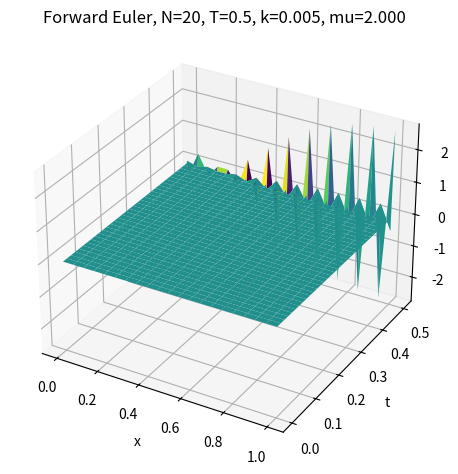
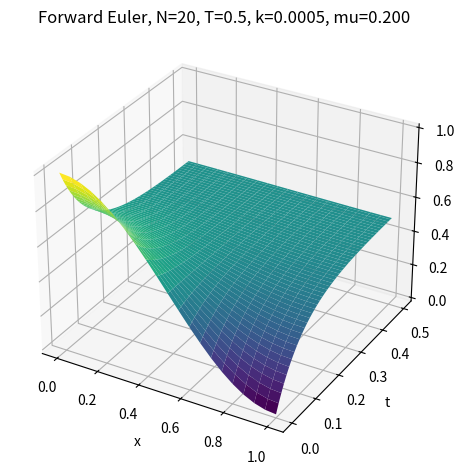

Reproduce these figures in Python, in order.
import numpy as np
import matplotlib.pyplot as plt
from mpl_toolkits.mplot3d import Axes3D  # noqa: F401


def run_scheme(k, N=20, Tfinal=0.5):
    """Run forward Euler scheme for u_t = u_xx with Neumann BC.

    Parameters
    ----------
    k : float
        Time step size.
    N : int, optional
        Number of spatial intervals (default 20, so h = 1/N).
    Tfinal : float, optional
        Final time (default 0.5).
    """
    h = 1.0 / N
    x = np.linspace(0.0, 1.0, N + 1)  # j = 0..N
    mu = k / h**2

    Nt = int(round(Tfinal / k))
    t = np.linspace(0.0, Tfinal, Nt + 1)

    # initial condition u0(x) = cos^2(pi x / 2)
    u = np.cos(0.5 * np.pi * x) ** 2
    U = np.zeros((Nt + 1, N + 1))
    U[0, :] = u

    for n in range(Nt):
        u_new = u.copy()

        # interior points j = 1..N-1
        for j in range(1, N):
            u_new[j] = mu * u[j - 1] + (1 - 2 * mu) * u[j] + mu * u[j + 1]

        # Neumann BC using ghost points: u_{-1} = u_1, u_{N+1} = u_{N-1}
        u_new[0] = (1 - 2 * mu) * u[0] + 2 * mu * u[1]      # j = 0
        u_new[N] = 2 * mu * u[N - 1] + (1 - 2 * mu) * u[N]  # j = N

        u = u_new
        U[n + 1, :] = u

    return x, t, U, mu


def plot_surface(x, t, U, k, mu):
    X, T = np.meshgrid(x, t)
    fig = plt.figure()
    ax = fig.add_subplot(111, projection="3d")
    ax.plot_surface(X, T, U, cmap="viridis")
    ax.set_xlabel("x")
    ax.set_ylabel("t")
    ax.set_zlabel("u")
    ax.set_title(f"Forward Euler, N=20, T=0.5, k={k}, mu={mu:.3f}")
    plt.tight_layout()
    plt.show()


if __name__ == "__main__":
    N = 20
    Tfinal = 0.5

    for k in [0.005, 0.0005]:
        x, t, U, mu = run_scheme(k, N=N, Tfinal=Tfinal)
        print(f"k = {k}, mu = {mu}")
        plot_surface(x, t, U, k, mu)
